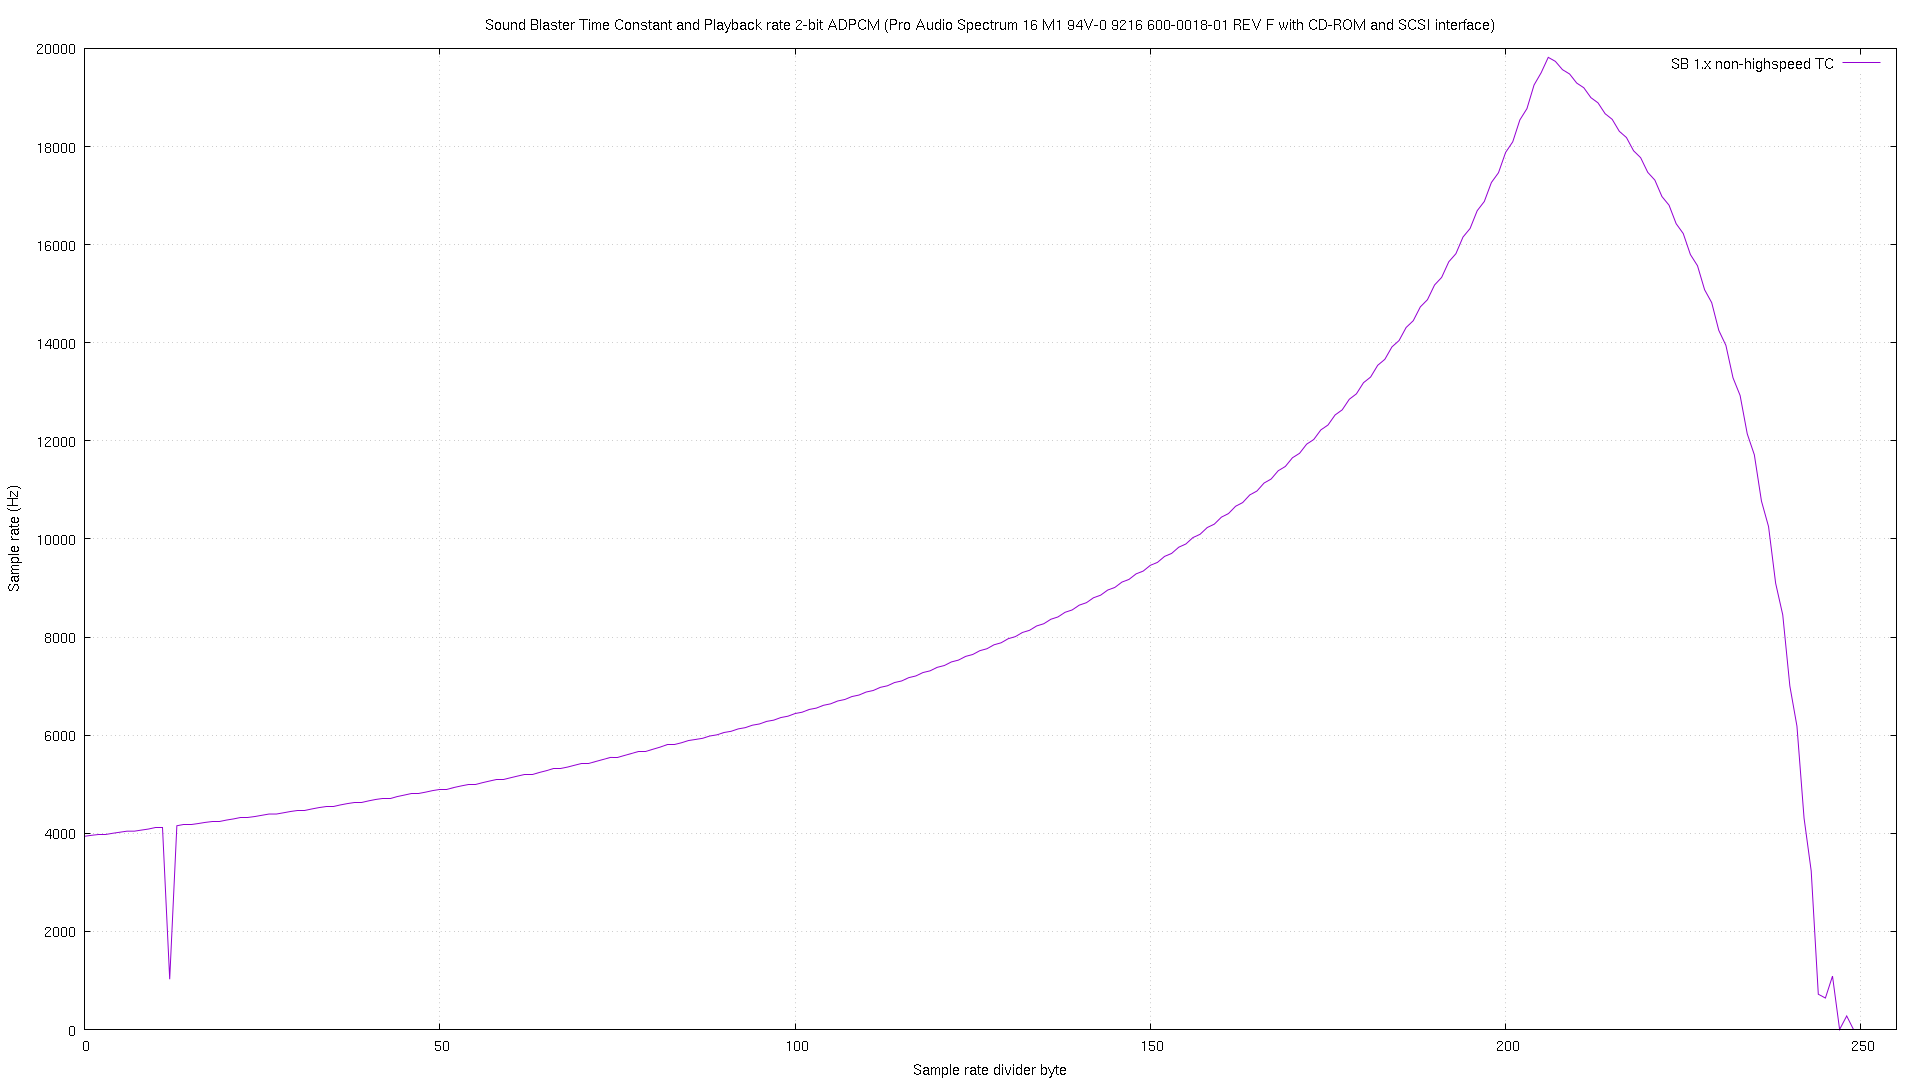

The file beside this chart, header and first rows:
# tc, sb1xa2
0, 3939
1, 3959
2, 3980
3, 3979
4, 4000
5, 4022
6, 4043
7, 4043
8, 4064
9, 4086
10, 4108
11, 4108
12, 1024
13, 4153
14, 4176
15, 4176
16, 4199
17, 4222
18, 4246
19, 4246
20, 4269
21, 4294
22, 4318
23, 4318
24, 4342
25, 4367
26, 4393
27, 4392
28, 4418
29, 4444
30, 4470
31, 4470
32, 4496
33, 4523
34, 4550
35, 4550
36, 4577
37, 4605
38, 4633
39, 4633
40, 4662
41, 4689
42, 4719
43, 4718
44, 4748
45, 4778
46, 4808
47, 4808
48, 4839
49, 4870
50, 4901
51, 4901
52, 4933
53, 4965
54, 4998
55, 4998
56, 5031
57, 5064
58, 5098
59, 5098
... 196 more rows
